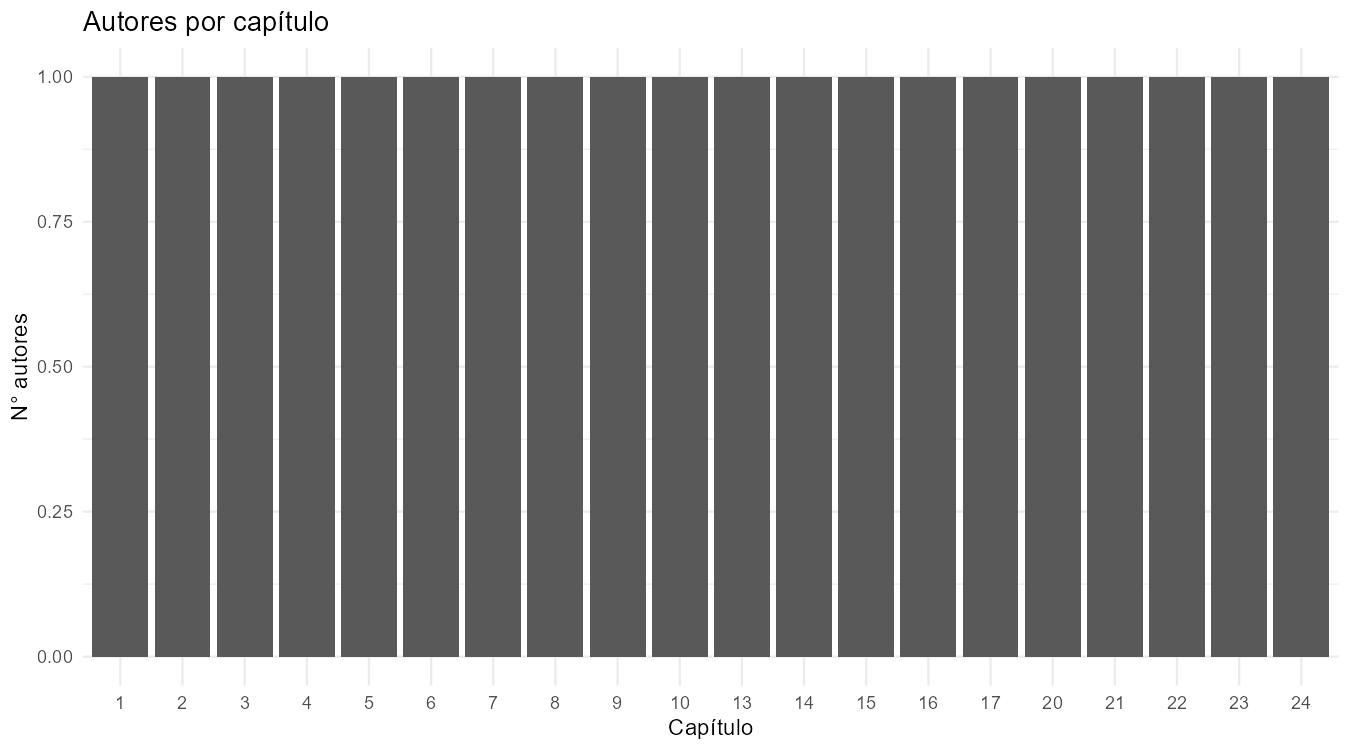

Data behind this chart, as committed beside it:
cap_numero, cap_titulo, autores
1, Conceptos básicos de estadística, 1
2, Variables y escalas de medición, 1
3, Medidas de tendencia central y dispersió…, 1
4, Representación gráfica, 1
5, Fundamentos del muestreo, 1
6, Distribuciones de probabilidad, 1
7, Distribución normal y sus aplicaciones, 1
8, Estimación de parámetros, 1
9, Pruebas de hipótesis: fundamentos, 1
10, Pruebas para medias, 1
13, Correlación, 1
14, Regresión lineal simple, 1
15, Regresión múltiple, 1
16, Diagnóstico y validación de modelos, 1
17, Fundamentos del análisis multivariado, 1
20, Interpretación de resultados en PLS-SEM, 1
21, Introducción a las series de tiempo, 1
22, Métodos de suavizamiento, 1
23, Modelos ARIMA y Box–Jenkins, 1
24, Aplicaciones prácticas de pronósticos, 1
